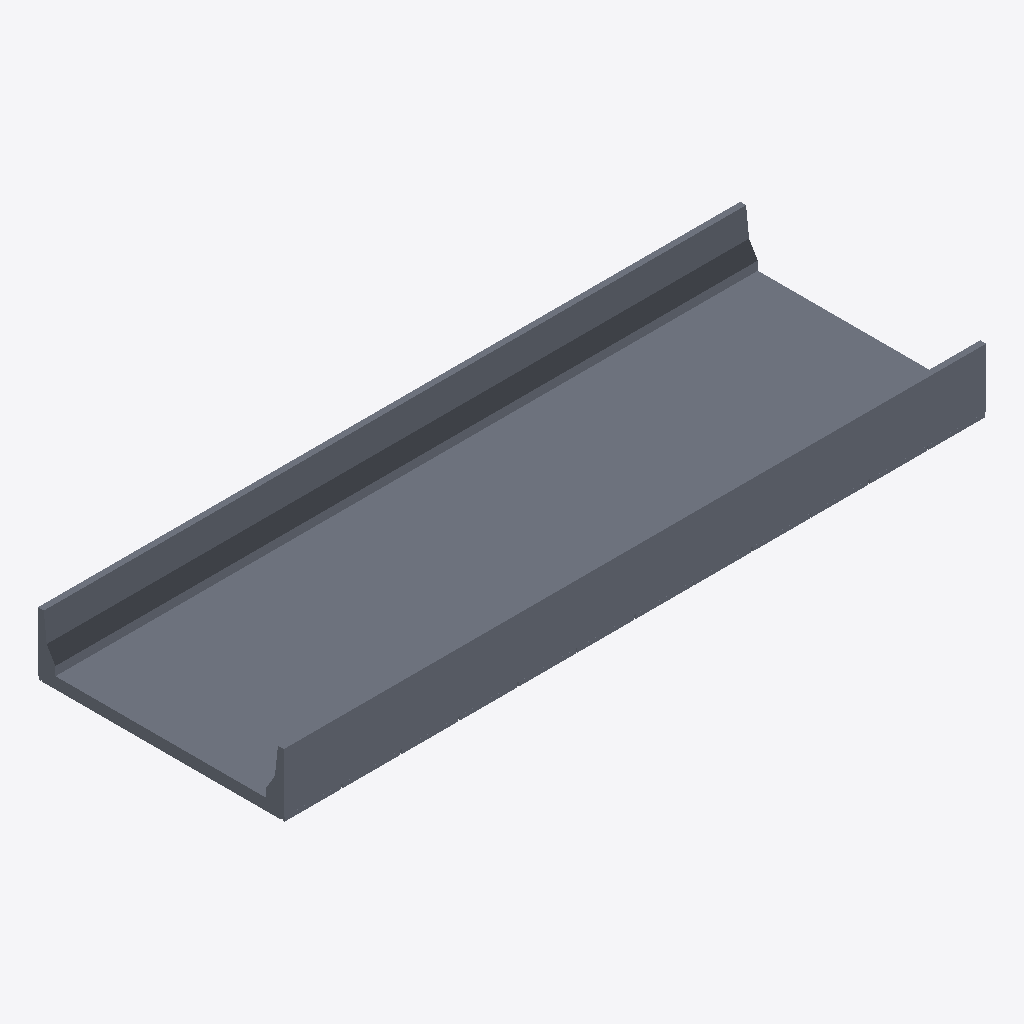
Isometric view of an IFC building model (IFC-SPF (STEP), schema IFC4, length unit metre), seen from the south-west, elements coloured by IFC class: 2 slabs (grey).
Extent 12.0 m × 4.2 m × 1.1 m (x, y, z). Elements (2): 2 IfcSlab.

HEADER;
FILE_DESCRIPTION(('ViewDefinition [CoordinationView]'),'2;1');
FILE_NAME('TAB_CON_FRE.ifc','2021-10-20T22:57:28',('Renato Godoi da Cruz',''),(''),'IfcOpenShell 0.6.0b0','IfcOpenShell 0.6.0b0','');
FILE_SCHEMA(('IFC4'));
ENDSEC;
DATA;
#23=IFCPROJECT('2zJJFw5Zb4Pfo63KMlZpGs',#5,'Tabuleiro_pre_moldado_12',$,$,$,$,(#21),#19);
#3236=IFCBUILDING('2fFftY3Qv4BemF7x1N$PIr',#5,'Default Building','',$,$,$,$,.ELEMENT.,$,$,$);
#100=IFCSLAB('3ifJt6ak91DOkbGsD_kcOF',#5,'DECK_SLAB_IN','',$,#97,#99,$,.FLOOR.);
#3235=IFCSLAB('3rA7z4GzvAMf6b1onqalPV',#5,'DECK_SLAB_PRE','',$,#97,#3234,$,.FLOOR.);
ENDSEC;
